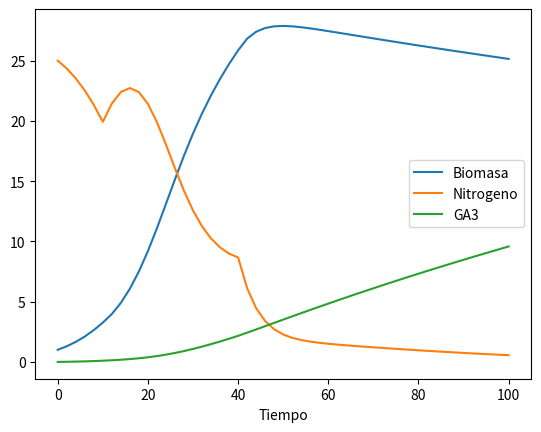
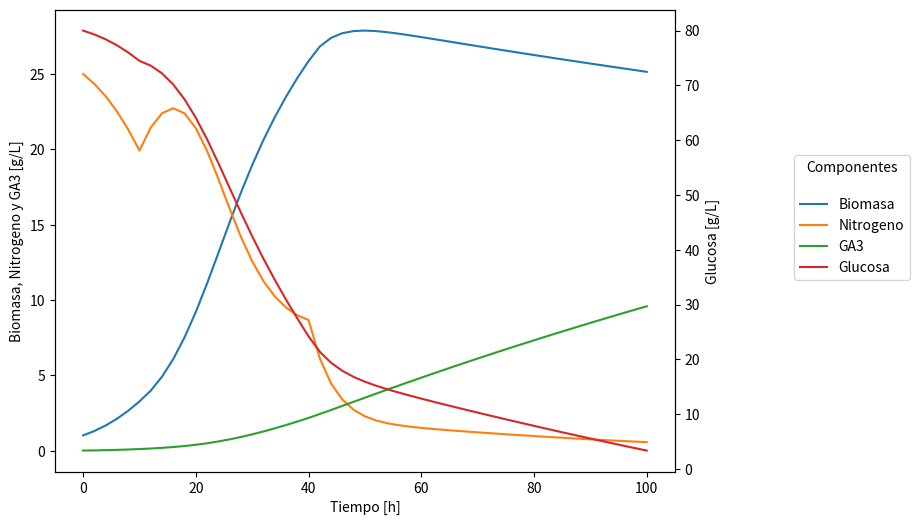
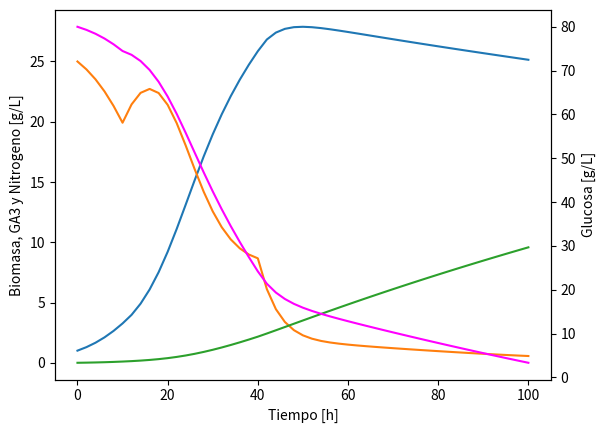

Reproduce these figures in Python, in order.
import numpy as np
import matplotlib.pyplot as plt
from scipy.integrate import odeint
import pandas as pd

#%% SETEO DEL SISTEMA

## Parametros ----

mu_m1 = 1.848  # 1/h
K_S1 = 101.78  # g/l
mu_m2 = 0.502  # 1/h
K_S2 = 0.445  # g/l
Y_XS1 = 0.45998  # g/g
m_S1 = 0.0314  # g/(g.h)
Y_XS2 = 44.444  # g/g
m_S2 = 0.00000109  # g/(g.h)
K_1 = 0.00001075  # g/g
K_2 = 0.00000369  # g/(g.h)
K_3 = 0.0000000246  # g/g
K_4 = 0.000520  # g/(g.h)
S_m = 917.8
n = 2.011 
C_S02 = 5.3  # g/l

parms = mu_m1, K_S1, mu_m2, K_S2, Y_XS1, m_S1, Y_XS2, m_S2, K_1, K_2, K_3, K_4, S_m, n, C_S02

## Condiciones iniciales ----

C_X0 = 1.00695  # g/l
C_S10 = 80  # g/l
C_S20 = 0.25  # g/l
C_P10 = 0  # g/l
C_P20 = 0  # g/l
V0 = 1.5  # l

Balances0 = [C_X0, C_S10, C_S20, C_P10, C_P20, V0]

t = list(range(0,102,2));t = np.array(t) 



#%% PLANTEO E INTEGRACION NUMERICA DEL SET DE ECUACIONES DIFERENCIALES

def f(Balances, t, mu_m1, K_S1, mu_m2, K_S2, Y_XS1, m_S1, Y_XS2, m_S2, K_1, K_2, K_3, K_4, S_m, n, C_S02):
    
    C_X, C_S1, C_S2, C_P1, C_P2, V = Balances
    
    # mu

    mu = ((mu_m1*C_S1)/(K_S1+C_S1)) * ((mu_m2*C_S2)/(K_S2+C_S2)) * ( 1 - ((C_S1/C_S2)/(S_m))**n )

    # Caudal de alimentacion de glucosa

    F_1 = np.piecewise(t, [t<10, t>=10], [0, 0.005])

    # Concentracion de glucosa en la alimentacion
    
    C_S01 = np.piecewise(t, [t<40, t>=40], [300, 250])

    # Caudal de alimentacion de nitrogeno

    F_2 = np.piecewise(t, [t<10, (t>=10) & (t < 40), t>=40], [0, 0.005, 0])

    # Caudal total

    F_t = F_1 + F_2

    
    return [mu*C_X - ( (F_t/V) * C_X ), 
           -(((mu*C_X)/(Y_XS1)) + m_S1*C_X) + ( ((F_1*C_S01)/V) - ((F_t*C_S1)/V) ),
           -(((mu*C_X)/(Y_XS2)) + m_S2*C_X) + ( ((F_2*C_S02)/V) - ((F_t*C_S2)/V) ),
           (K_1*mu*C_X + K_2*C_X) - ((F_t/V)*C_P1),
           (K_3*mu*C_X + K_4*C_X) - ((F_t/V)*C_P2),
           F_t]


columnas_salidas = 'Biomasa', 'Glucosa', 'Nitrogeno','Bicaverina','GA3','Volumen' # Me sirve para recordar el orden de salida

# Resuelvo los balances ----

resultados = odeint(f, Balances0, t, args=parms)



#%% POST PROCESSING

# Datos para plot tipo array ----

C_S2P = resultados[:,2]*100
C_P2P = resultados[:,4]*10

resultados_plot1 = np.copy(resultados)
resultados_plot1[:,2] = C_S2P
resultados_plot1[:,4] = C_P2P
resultados_plot1 = np.delete(resultados_plot1, (1,3,5), axis=1)

resultados_plot2 = np.copy(resultados[:,1])


# Conviertiendo datos para plot y salida tipo DataFrame ----


resultados_plot1_df = pd.DataFrame(resultados_plot1);resultados_plot1_df.columns = ['Biomasa','Nitrogeno','GA3']
resultados_plot1_df.insert(0,"Tiempo",t,True)
resultados_plot1_df.insert(4,"Glucosa",resultados_plot2,True)



#%% PLOT OBJETO DEL TIPO DATAFRAME

resultados_plot1_df.plot(x = "Tiempo", y = ["Biomasa","Nitrogeno","GA3"])
ax = resultados_plot1_df.plot(x = "Tiempo", secondary_y=["Glucosa"], mark_right=False)
ax.set_ylabel("Biomasa, Nitrogeno y GA3 [g/L]");
ax.right_ax.set_ylabel("Glucosa [g/L]");
ax.set_xlabel("Tiempo [h]");
ax.get_legend().set_bbox_to_anchor((1.39, 0.7))
ax.get_legend().set_title("Componentes\n")

figure = plt.gcf() # to get the current figure

figure.set_size_inches(8, 6)
figure.savefig("simulacion.png", dpi=100, bbox_inches='tight')



#%% PLOT OBJETO DEL TIPO SALIDA NUMPY

# Create Plot

fig, ax1 = plt.subplots() 
  
ax1.set_xlabel('Tiempo [h]') 
ax1.set_ylabel('Biomasa, GA3 y Nitrogeno [g/L]') 
plot_1 = ax1.plot(t, resultados_plot1) 
ax1.tick_params(axis ='y') 


# Adding Twin Axes

ax2 = ax1.twinx() 
  
ax2.set_ylabel('Glucosa [g/L]') 
plot_2 = ax2.plot(t, resultados_plot2, color = 'magenta') 
ax2.tick_params(axis ='y') 


# Show plot

plt.show()



#%% SALIDA CSV

resultados_df = pd.DataFrame(resultados);resultados_df.columns = columnas_salidas;resultados_df.insert(0,"Tiempo",t,True) 
resultados_df.to_csv('resultados.csv', index=False)